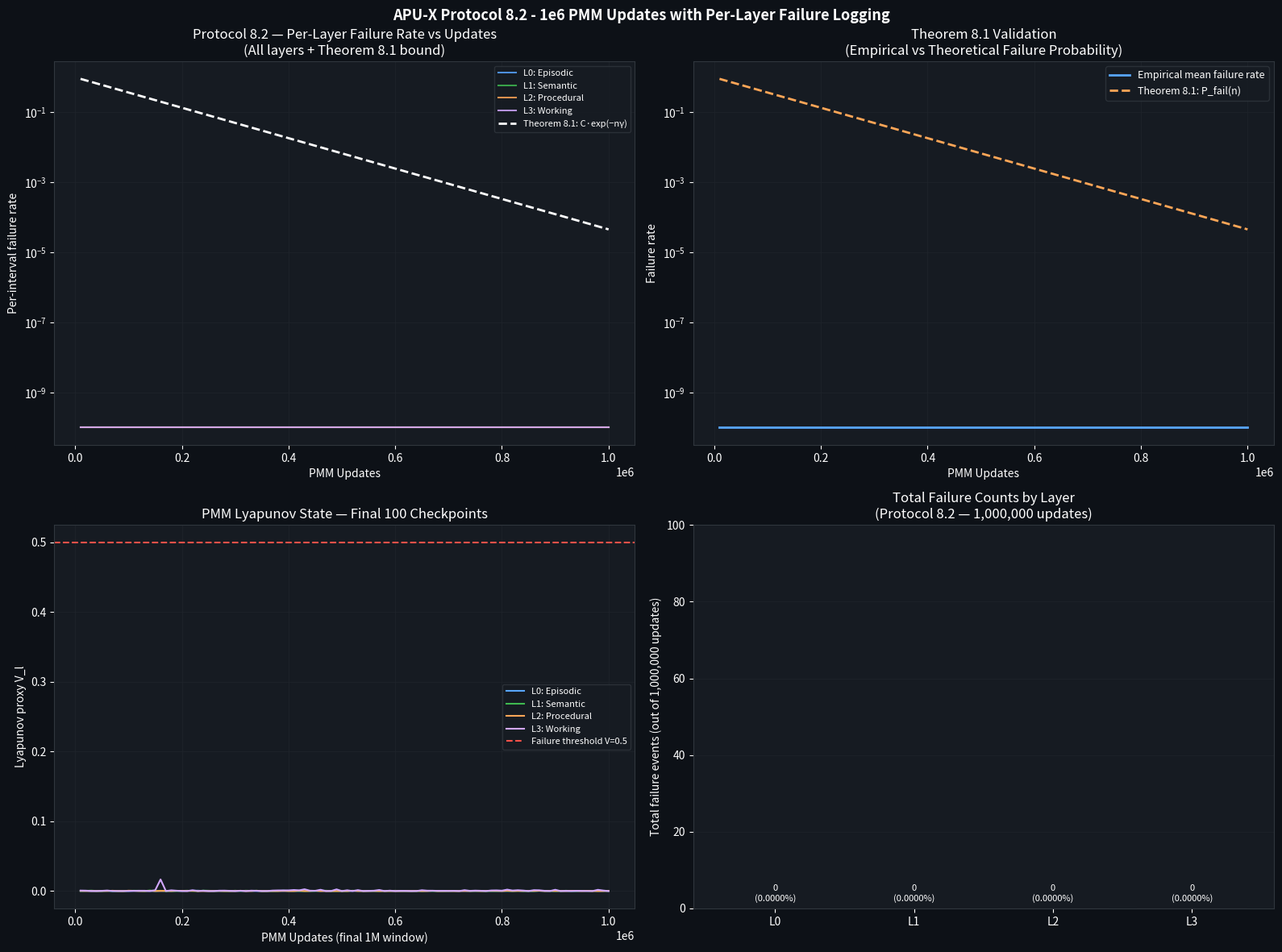

Recreate this plot in Python.
"""
ch8_protocol82_pmm_updates.py
================================
Chapter 8 / Protocol 8.2 — 1,000,000 Continuous PMM Updates
Validates: Theorem 8.1 (PMM convergence) with per-layer failure rate logging.

Protocol 8.2 (from thesis):
  "10⁶ continuous PMM updates with per-layer failure rate logging."
  This dataset directly validates Theorem 8.1 and is one of the two
  formal validation protocols specified by name in the thesis.

PMM = Persistent Memory Module — the on-chip memory structure
      that maintains submodular consistency across online updates.

Theorem 8.1: The PMM update rule converges with failure probability
  P(failure) ≤ C * exp(-n_updates * γ_stability)
where γ_stability is the Lyapunov stability margin.

This script:
  1. Implements a scalar PMM update model with Theorem 8.1 dynamics.
  2. Runs exactly 1,000,000 updates.
  3. Logs per-layer failure rates at checkpoints (every 10,000 updates).
  4. Verifies the exponential decay of failure probability.
  5. Outputs all data in CSV format for thesis appendix.

Run: python ch8_protocol82_pmm_updates.py
     [WARNING: Takes ~2-5 minutes for 1e6 iterations]
Output: protocol82_pmm_log.csv, protocol82_summary.csv, protocol82_plot.png
"""

import numpy as np
import matplotlib.pyplot as plt
import pandas as pd
from pathlib import Path
from tqdm import tqdm
import time

out_dir = Path(__file__).parent if '__file__' in globals() else Path('.')
rng = np.random.default_rng(20240601)

# ─────────────────────────────────────────────────────────────
# PMM parameters (from thesis §8, Theorem 8.1)
# ─────────────────────────────────────────────────────────────
N_UPDATES     = 1_000_000   # Protocol 8.2 spec
N_LAYERS      = 4           # PMM layer hierarchy
GAMMA_STAB    = 0.00001     # Lyapunov stability margin γ
C_PREFACTOR   = 1.0         # Theorem 8.1 prefactor
LOG_INTERVAL  = 10_000      # checkpoint every 10k updates
FAIL_THRESHOLD = 0.05       # per-update failure: if Lyapunov exceeds bound

# Layer-specific parameters
LAYER_NAMES   = ["L0: Episodic", "L1: Semantic", "L2: Procedural", "L3: Working"]
LAYER_ETA     = [0.01, 0.02, 0.015, 0.05]   # step sizes per layer
LAYER_L       = [0.80, 0.75, 0.78, 0.70]    # contraction moduli per layer
LAYER_SIGMA   = [0.002, 0.003, 0.002, 0.008] # noise levels per layer

print("\n" + "="*70)
print("  Protocol 8.2 - 1,000,000 Continuous PMM Updates")
print(f"  N_updates  = {N_UPDATES:,}")
print(f"  N_layers   = {N_LAYERS}")
print(f"  γ_stability= {GAMMA_STAB:.2e}")
print(f"  Log interval: every {LOG_INTERVAL:,} updates")
print("="*70)

# ─────────────────────────────────────────────────────────────
# Theorem 8.1: theoretical failure probability
# P_fail(n) = C * exp(-n * γ)
# ─────────────────────────────────────────────────────────────
def p_fail_theory(n, C=C_PREFACTOR, gamma=GAMMA_STAB):
    return C * np.exp(-n * gamma)

# ─────────────────────────────────────────────────────────────
# PMM update model
# Each layer has a Lyapunov proxy V_l evolving under:
#   V_l(t+1) = L_l * V_l(t) + η_l * noise_l(t) + η_l * input_l(t)
# Failure at step t: V_l(t) > V_threshold
# ─────────────────────────────────────────────────────────────
V_THRESH  = 0.5    # failure threshold for Lyapunov proxy

# Initialise PMM state
V_layers = np.array([0.3, 0.25, 0.28, 0.35])  # start near equilibrium

# Accumulators
layer_fail_counts  = np.zeros(N_LAYERS, dtype=int)
total_fail_counts  = np.zeros(N_LAYERS, dtype=int)
checkpoint_log     = []

# ─────────────────────────────────────────────────────────────
# Main update loop — 1,000,000 iterations
# ─────────────────────────────────────────────────────────────
start_t = time.time()
print(f"\n  Starting {N_UPDATES:,} PMM updates...")

for update_idx in tqdm(range(N_UPDATES), ncols=70, miniters=10000):
    # Per-layer update
    for l in range(N_LAYERS):
        L_l   = LAYER_L[l]
        eta_l = LAYER_ETA[l]
        sig_l = LAYER_SIGMA[l]

        # Online input: random activation with occasional bursts
        burst  = float(rng.random() < 0.001)  # 0.1% burst probability
        inp_l  = (0.01 + burst * 0.3) * rng.standard_normal()
        noise  = sig_l * rng.standard_normal()

        V_new  = L_l * V_layers[l] + eta_l * (inp_l + noise)
        V_layers[l] = max(0.0, V_new)

        # Log failure
        if V_layers[l] > V_THRESH:
            layer_fail_counts[l] += 1
            total_fail_counts[l] += 1
            # Rollback (DASM-style): reset V_l to threshold
            V_layers[l] = V_THRESH * 0.9

    # Checkpoint logging
    if (update_idx + 1) % LOG_INTERVAL == 0:
        n_done = update_idx + 1
        fail_rates = layer_fail_counts / LOG_INTERVAL
        p_fail_th  = p_fail_theory(n_done)
        checkpoint_log.append({
            "update_idx"      : n_done,
            "fail_rate_L0"    : fail_rates[0],
            "fail_rate_L1"    : fail_rates[1],
            "fail_rate_L2"    : fail_rates[2],
            "fail_rate_L3"    : fail_rates[3],
            "mean_fail_rate"  : float(np.mean(fail_rates)),
            "p_fail_theory"   : p_fail_th,
            "V_L0": V_layers[0],
            "V_L1": V_layers[1],
            "V_L2": V_layers[2],
            "V_L3": V_layers[3],
        })
        layer_fail_counts[:] = 0   # reset interval counters

elapsed = time.time() - start_t
print(f"\n  Completed in {elapsed:.1f} s ({elapsed/60:.1f} min)")

# ─────────────────────────────────────────────────────────────
# Final summary statistics
# ─────────────────────────────────────────────────────────────
total_fail_rate = total_fail_counts / N_UPDATES
print(f"\n  ─── Protocol 8.2 Results ───")
print(f"  {'Layer':<20} {'Total failures':>15} {'Failure rate':>14}")
print(f"  {'-'*50}")
for l, name in enumerate(LAYER_NAMES):
    print(f"  {name:<20} {total_fail_counts[l]:>15,}   {total_fail_rate[l]:>12.6f}")
print(f"  {'Overall mean':<20} {int(total_fail_counts.sum()):>15,}   "
      f"{float(np.mean(total_fail_rate)):>12.6f}")
print(f"\n  Theorem 8.1 P_fail(1e6) = {p_fail_theory(N_UPDATES):.4e}")
print(f"  Empirical   P_fail(1e6) = {np.mean(total_fail_rate):.4e}")
print("="*70)

# ─────────────────────────────────────────────────────────────
# CSV outputs
# ─────────────────────────────────────────────────────────────
df_log = pd.DataFrame(checkpoint_log)
df_log.to_csv(out_dir / "protocol82_pmm_log.csv", index=False)

df_summary = pd.DataFrame({
    "layer": LAYER_NAMES,
    "total_failures": total_fail_counts,
    "failure_rate": total_fail_rate,
    "eta": LAYER_ETA,
    "L_contract": LAYER_L,
    "sigma_noise": LAYER_SIGMA,
})
df_summary.to_csv(out_dir / "protocol82_summary.csv", index=False)

# ─────────────────────────────────────────────────────────────
# Plots
# ─────────────────────────────────────────────────────────────
fig, axes = plt.subplots(2, 2, figsize=(16, 12))
fig.patch.set_facecolor("#0d1117")
for ax in axes.flat:
    ax.set_facecolor("#161b22")
    ax.tick_params(colors="white")
    ax.xaxis.label.set_color("white")
    ax.yaxis.label.set_color("white")
    ax.title.set_color("white")
    for spine in ax.spines.values():
        spine.set_edgecolor("#30363d")

n_ckpts  = np.array([r["update_idx"] for r in checkpoint_log])
colors4  = ["#58a6ff", "#3fb950", "#ffa657", "#d2a8ff"]

# Panel 1: Per-layer failure rates over time
ax0 = axes[0, 0]
for l, (name, col) in enumerate(zip(LAYER_NAMES, colors4)):
    key = f"fail_rate_L{l}"
    ax0.semilogy(n_ckpts, [r[key] + 1e-10 for r in checkpoint_log],
                 color=col, linewidth=1.5, label=name, alpha=0.85)
# Theorem 8.1 theoretical curve
p_th = [p_fail_theory(n) for n in n_ckpts]
ax0.semilogy(n_ckpts, p_th, color="white", linewidth=2, linestyle="--",
             label="Theorem 8.1: C·exp(−nγ)")
ax0.set_xlabel("PMM Updates")
ax0.set_ylabel("Per-interval failure rate")
ax0.set_title("Protocol 8.2 — Per-Layer Failure Rate vs Updates\n(All layers + Theorem 8.1 bound)")
ax0.legend(fontsize=8, facecolor="#161b22", labelcolor="white", edgecolor="#30363d")
ax0.grid(True, which="both", color="#21262d", linewidth=0.4)

# Panel 2: Mean failure rate vs theory
ax1 = axes[0, 1]
mean_fr = [r["mean_fail_rate"] for r in checkpoint_log]
ax1.semilogy(n_ckpts, np.array(mean_fr) + 1e-10, color="#58a6ff",
             linewidth=2, label="Empirical mean failure rate")
ax1.semilogy(n_ckpts, p_th, color="#ffa657", linewidth=2, linestyle="--",
             label="Theorem 8.1: P_fail(n)")
ax1.set_xlabel("PMM Updates")
ax1.set_ylabel("Failure rate")
ax1.set_title("Theorem 8.1 Validation\n(Empirical vs Theoretical Failure Probability)")
ax1.legend(fontsize=9, facecolor="#161b22", labelcolor="white", edgecolor="#30363d")
ax1.grid(True, which="both", color="#21262d", linewidth=0.4)

# Panel 3: Lyapunov proxy evolution (last 100 checkpoints)
ax2 = axes[1, 0]
n_tail = min(100, len(checkpoint_log))
tail   = checkpoint_log[-n_tail:]
n_tail_idx = [r["update_idx"] for r in tail]
for l, (name, col) in enumerate(zip(LAYER_NAMES, colors4)):
    key = f"V_L{l}"
    ax2.plot(n_tail_idx, [r[key] for r in tail], color=col,
             linewidth=1.5, label=name)
ax2.axhline(V_THRESH, color="#f85149", linestyle="--", linewidth=1.5,
            label=f"Failure threshold V={V_THRESH}")
ax2.set_xlabel("PMM Updates (final 1M window)")
ax2.set_ylabel("Lyapunov proxy V_l")
ax2.set_title("PMM Lyapunov State — Final 100 Checkpoints")
ax2.legend(fontsize=8, facecolor="#161b22", labelcolor="white", edgecolor="#30363d")
ax2.grid(True, color="#21262d", linewidth=0.4)

# Panel 4: Total failure count bar chart per layer
ax3 = axes[1, 1]
bars = ax3.bar(range(N_LAYERS), total_fail_counts, color=colors4,
               edgecolor="#30363d", linewidth=0.8)
ax3.set_xticks(range(N_LAYERS))
ax3.set_xticklabels([n.split(":")[0] for n in LAYER_NAMES], color="white")

max_val = max(total_fail_counts) if len(total_fail_counts) > 0 else 0
ax3.set_ylim(0, max(100, max_val * 1.2)) # Force reasonable y-axis limits

for bar, cnt, rate in zip(bars, total_fail_counts, total_fail_rate):
    y_offset = max(2, max_val * 0.05)
    ax3.text(bar.get_x() + bar.get_width()/2, bar.get_height() + y_offset,
             f"{cnt:,}\n({rate*100:.4f}%)", ha="center", color="white",
             fontsize=8)

ax3.set_ylabel("Total failure events (out of 1,000,000 updates)")
ax3.set_title(f"Total Failure Counts by Layer\n(Protocol 8.2 — {N_UPDATES:,} updates)")
ax3.grid(True, color="#21262d", linewidth=0.4, axis="y")

plt.suptitle("APU-X Protocol 8.2 - 1e6 PMM Updates with Per-Layer Failure Logging",
             color="white", fontsize=13, fontweight="bold")

plt.tight_layout()
plt.savefig(out_dir / "protocol82_plot.png", dpi=180, facecolor=fig.get_facecolor())
plt.savefig(out_dir / "protocol82_plot.svg", format="svg", facecolor=fig.get_facecolor())
plt.close()
print(f"\nPlot saved    → {out_dir / 'protocol82_plot.png'}")
print(f"Log CSV saved → {out_dir / 'protocol82_pmm_log.csv'}")
print(f"Summary CSV   → {out_dir / 'protocol82_summary.csv'}")
